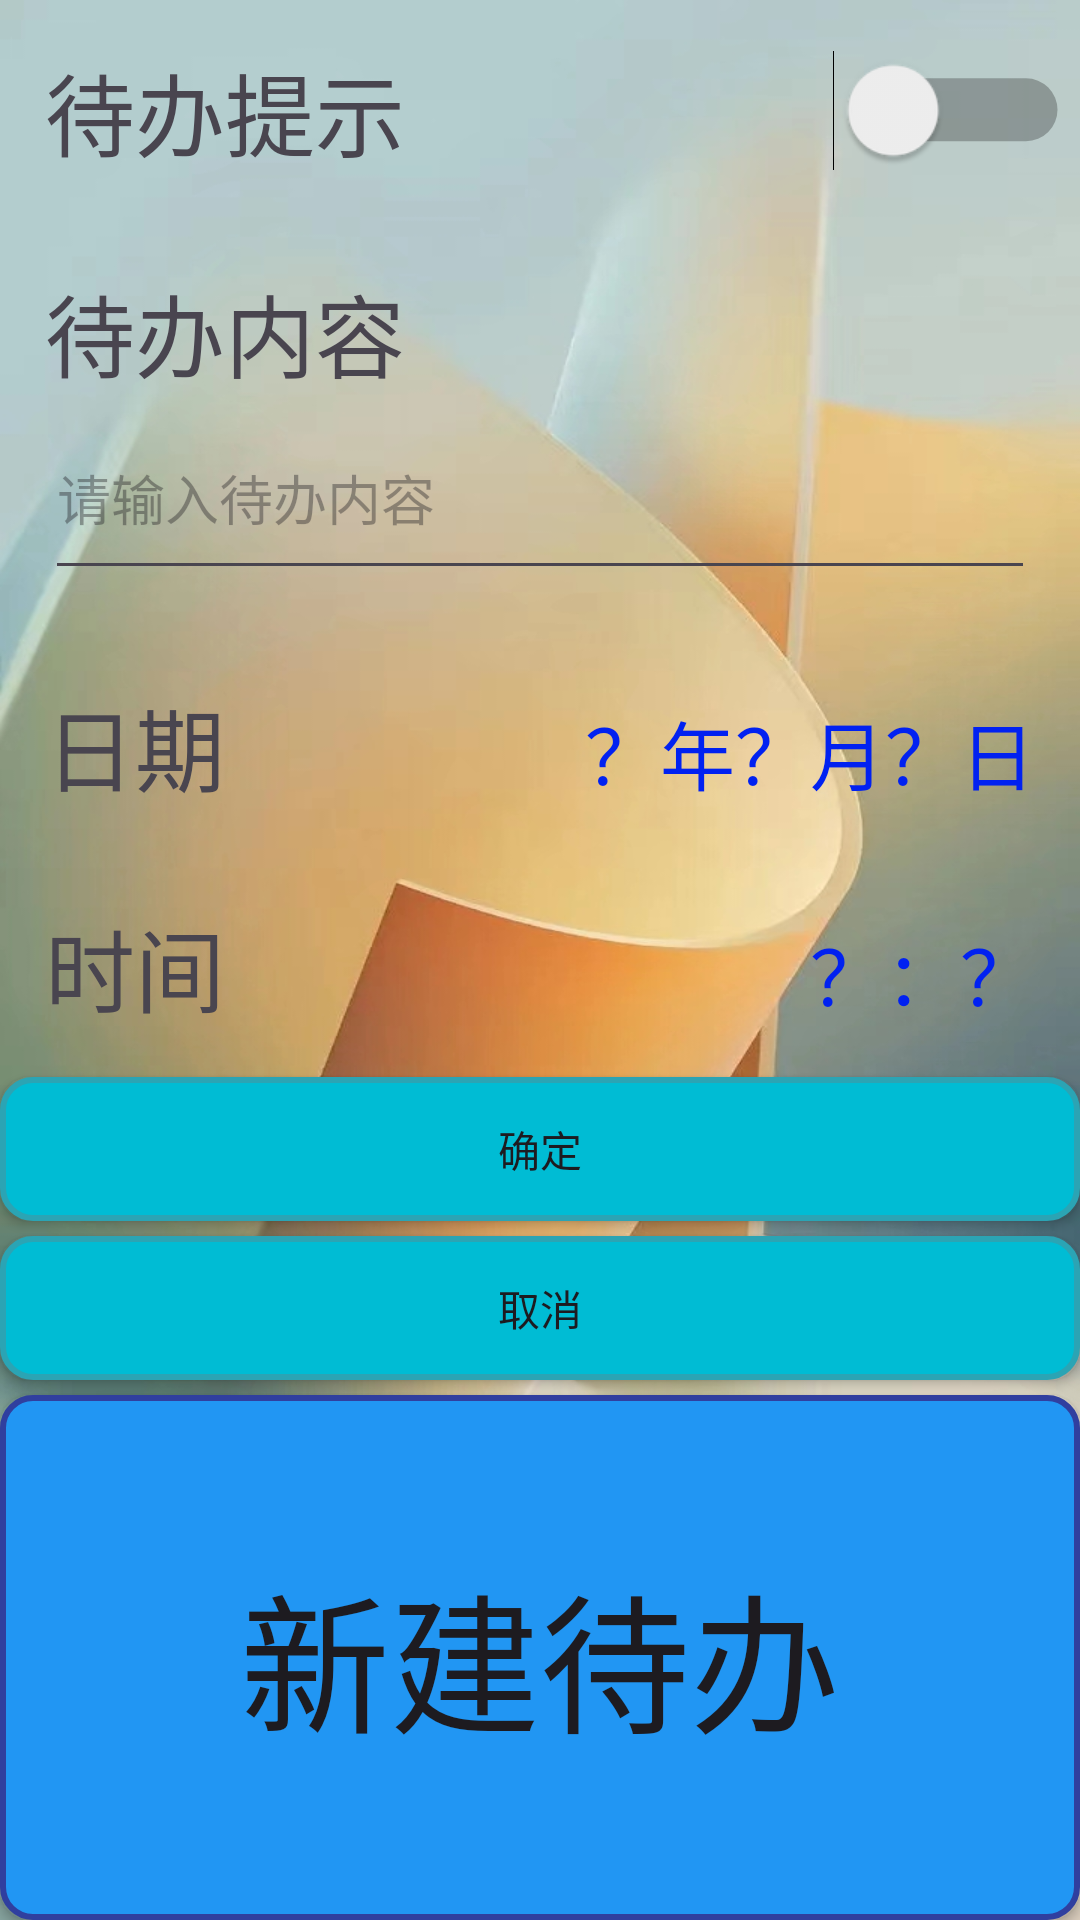

Produce the Android XML layout that renders to this screen, including the resource entries it uses.
<!-- AndroidManifest.xml: application theme Theme.遇见待办 -->
<!-- res/layout/activity_main.xml -->
<?xml version="1.0" encoding="utf-8"?>
<LinearLayout
    android:orientation="vertical"
    android:clipChildren="false"
    xmlns:android="http://schemas.android.com/apk/res/android"
    xmlns:tools="http://schemas.android.com/tools"
    xmlns:app="http://schemas.android.com/apk/res-auto"
    android:background="@drawable/bg1"
    android:layout_width="match_parent"
    android:layout_height="match_parent">


    <LinearLayout
        android:id="@+id/ll1"
        android:orientation="horizontal"
        android:layout_margin="15dp"
        android:layout_marginTop="7dp"
        android:layout_marginBottom="7dp"
        android:layout_width="match_parent"
        android:layout_height="wrap_content"
        android:clipChildren="false">

        <TextView
            android:layout_width="wrap_content"
            android:layout_height="wrap_content"
            android:text="待办提示"
            android:textSize="30sp"
            android:layout_weight="1" />

        <Switch
            android:layout_width="wrap_content"
            android:layout_height="wrap_content"
            android:scaleX="1.5"
            android:scaleY="1.5"
            android:layout_gravity="center"
            android:checked="false"/>

    </LinearLayout>

    <LinearLayout
        android:id="@+id/ll5"
        android:orientation="vertical"
        android:layout_margin="15dp"
        android:layout_marginTop="7dp"
        android:layout_marginBottom="7dp"
        android:layout_width="match_parent"
        android:layout_height="wrap_content"
        android:clipChildren="false">
        <TextView
            android:layout_width="wrap_content"
            android:layout_height="wrap_content"
            android:text="待办内容"
            android:textSize="30sp">

        </TextView>

        <EditText
            android:id="@+id/et1"
            android:layout_width="match_parent"
            android:layout_height="wrap_content"
            android:hint="请输入待办内容"
            android:layout_weight="1"
            android:lines="2">

        </EditText>
    </LinearLayout>

    <LinearLayout
        android:id="@+id/ll2"
        android:orientation="horizontal"
        android:layout_margin="15dp"
        android:layout_marginTop="7dp"
        android:layout_marginBottom="7dp"
        android:layout_width="match_parent"
        android:layout_height="wrap_content"
        android:clipChildren="false">

        <TextView
            android:layout_width="wrap_content"
            android:layout_height="wrap_content"
            android:text="日期"
            android:textSize="30sp"
            android:layout_weight="1" />

        <TextView
            android:id="@+id/year"
            android:layout_width="wrap_content"
            android:layout_height="wrap_content"
            android:textSize="25sp"
            android:text="？"
            android:textColor="#0121f1"/>

        <TextView
            android:layout_width="wrap_content"
            android:layout_height="wrap_content"
            android:textSize="25sp"
            android:text="年"
            android:textColor="#0121f1"/>

        <TextView
            android:id="@+id/month"
            android:layout_width="wrap_content"
            android:layout_height="wrap_content"
            android:textSize="25sp"
            android:text="？"
            android:textColor="#0121f1"/>

        <TextView
            android:layout_width="wrap_content"
            android:layout_height="wrap_content"
            android:textSize="25sp"
            android:text="月"
            android:textColor="#0121f1"/>

        <TextView
            android:id="@+id/day"
            android:layout_width="wrap_content"
            android:layout_height="wrap_content"
            android:textSize="25sp"
            android:text="？"
            android:textColor="#0121f1"/>

        <TextView
            android:layout_width="wrap_content"
            android:layout_height="wrap_content"
            android:textSize="25sp"
            android:text="日"
            android:textColor="#0121f1"/>

    </LinearLayout>

    <LinearLayout
        android:id="@+id/ll3"
        android:orientation="horizontal"
        android:layout_margin="15dp"
        android:layout_marginTop="7dp"
        android:layout_marginBottom="7dp"
        android:layout_width="match_parent"
        android:layout_height="wrap_content"
        android:clipChildren="false">

        <TextView
            android:layout_width="wrap_content"
            android:layout_height="wrap_content"
            android:text="时间"
            android:textSize="30sp"
            android:layout_weight="1" />

        <TextView
            android:id="@+id/hour"
            android:layout_width="wrap_content"
            android:layout_height="wrap_content"
            android:textSize="25sp"
            android:text="？"
            android:textColor="#0121f1"/>

        <TextView
            android:layout_width="wrap_content"
            android:layout_height="wrap_content"
            android:textSize="25sp"
            android:text="："
            android:textColor="#0121f1"/>

        <TextView
            android:id="@+id/min"
            android:layout_width="wrap_content"
            android:layout_height="wrap_content"
            android:textSize="25sp"
            android:text="？"
            android:textColor="#0121f1"/>



    </LinearLayout>

    <Button
        android:id="@+id/bt6"
        android:layout_width="match_parent"
        android:layout_height="wrap_content"
        android:background="@drawable/button_style1"
        android:layout_marginBottom="5dp"
        android:text="确定">
    </Button>
    <Button
        android:id="@+id/bt7"
        android:layout_width="match_parent"
        android:layout_height="wrap_content"
        android:background="@drawable/button_style1"
        android:layout_marginBottom="5dp"
        android:text="取消">
    </Button>

    <LinearLayout
        android:layout_width="match_parent"
        android:layout_height="match_parent"
        android:layout_weight="1">

        <Button
            android:id="@+id/bt8"
            android:layout_width="match_parent"
            android:layout_height="match_parent"
            android:background="@drawable/button_style"
            android:text="新建待办"
            android:textSize="50sp">

        </Button>

    </LinearLayout>

</LinearLayout>
<!-- resources referenced by this layout -->
<resources>
  <!-- drawable bg1: jpg bitmap (drawable, 231884 bytes) -->
  <!-- drawable button_style (drawable) -->
  <?xml version="1.0" encoding="utf-8"?>
  
  <selector xmlns:android="http://schemas.android.com/apk/res/android">
      <item android:state_pressed="true">
          <shape>
              <solid android:color="#2196F3"/>
              <corners android:radius="10dp"/>
              <stroke android:color="#303f9f" android:width="2dp"/>
          </shape>
      </item>
      <item>
          <shape>
              <solid android:color="#2196F3"/>
              <corners android:radius="10dp"/>
              <stroke android:color="#303f9f" android:width="2dp"/>
          </shape>
      </item>
  
  </selector>
  <!-- drawable button_style1 (drawable) -->
  <?xml version="1.0" encoding="utf-8"?>
  
  <selector xmlns:android="http://schemas.android.com/apk/res/android">
      <item android:state_pressed="true">
          <shape>
              <solid android:color="#00BCD4"/>
              <corners android:radius="10dp"/>
              <stroke android:color="#2BA4B4" android:width="2dp"/>
          </shape>
      </item>
      <item>
          <shape>
              <solid android:color="#00BCD4"/>
              <corners android:radius="10dp"/>
              <stroke android:color="#2BA4B4" android:width="2dp"/>
          </shape>
      </item>
  
  </selector>
  <style name="Theme.遇见待办" parent="Base.Theme.遇见待办" />
  <style name="Base.Theme.遇见待办" parent="Theme.Material3.DayNight.NoActionBar">
          
          
      </style>
</resources>
